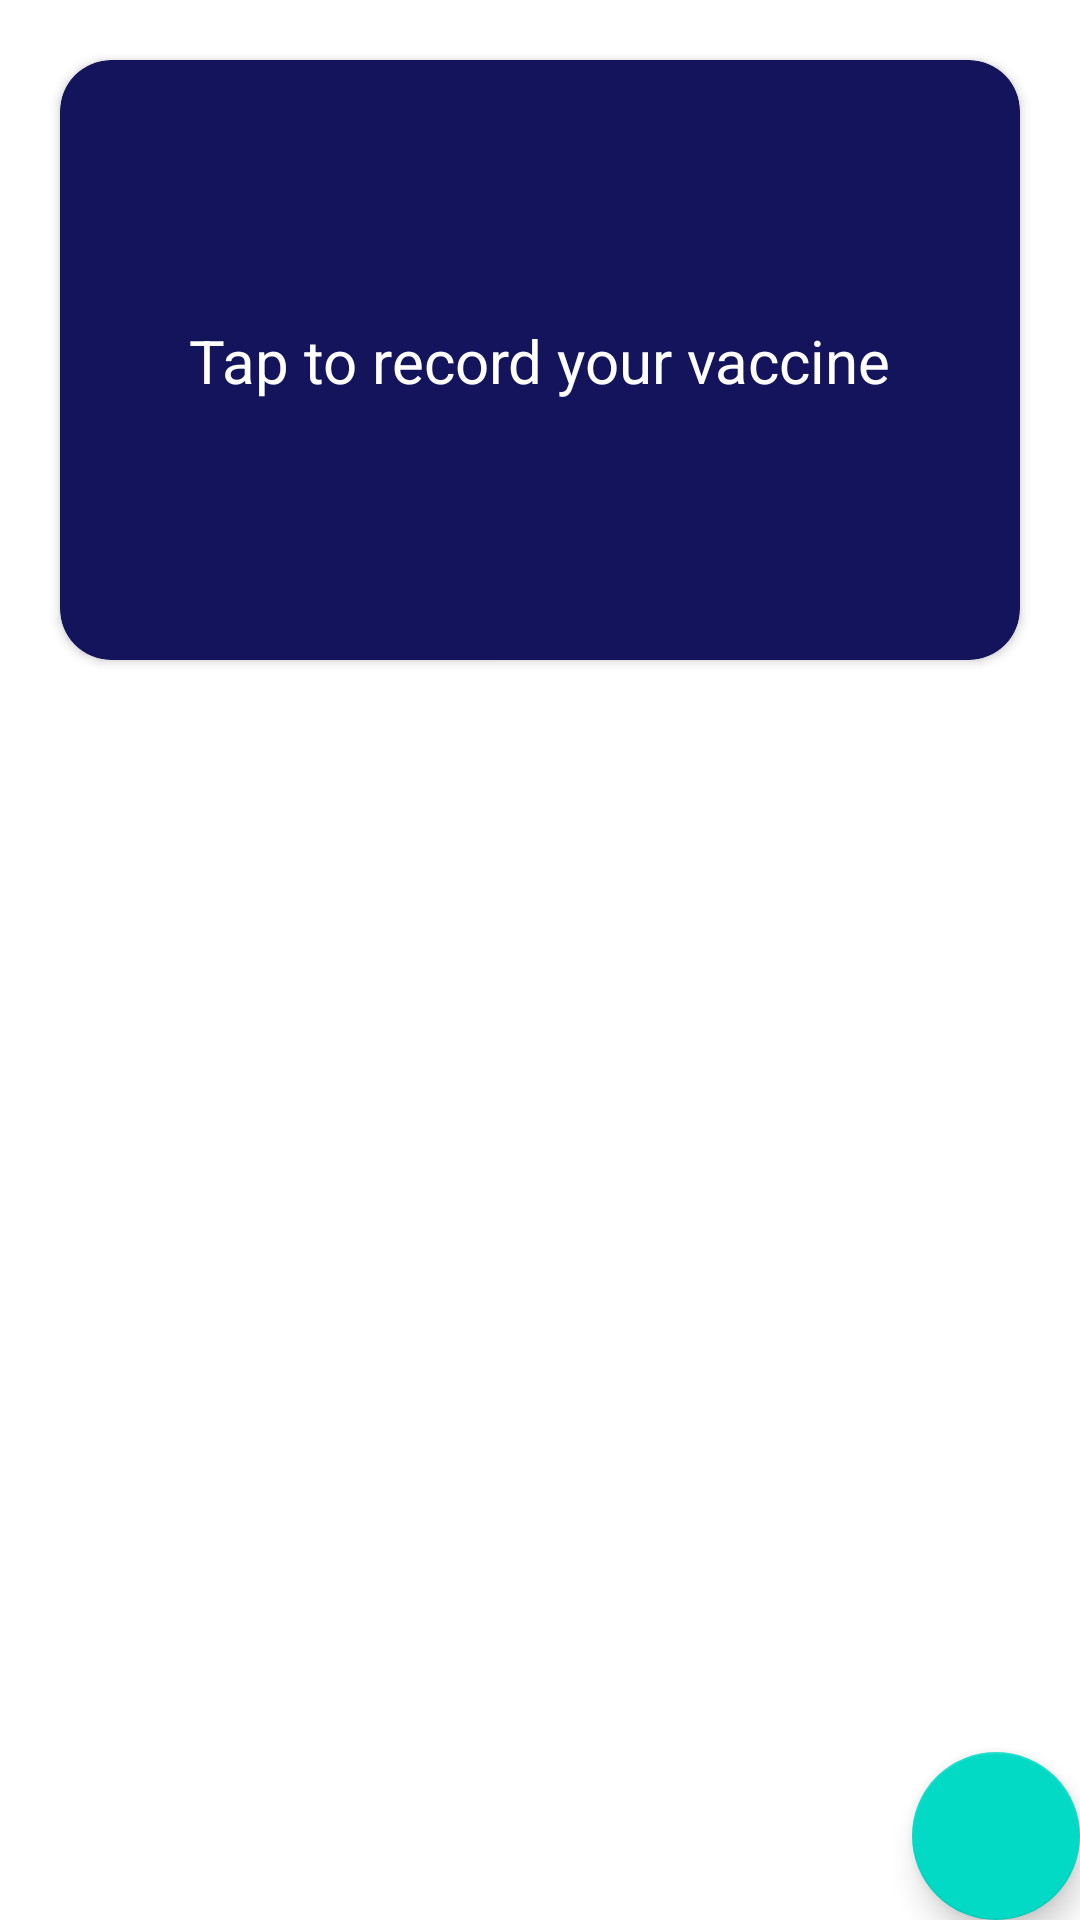

Produce the Android XML layout that renders to this screen, including the resource entries it uses.
<!-- AndroidManifest.xml: application theme Theme.HealthRec -->
<!-- res/layout/fragment_first.xml -->
<?xml version="1.0" encoding="utf-8"?>
<androidx.constraintlayout.widget.ConstraintLayout xmlns:android="http://schemas.android.com/apk/res/android"
    xmlns:app="http://schemas.android.com/apk/res-auto"
    xmlns:tools="http://schemas.android.com/tools"
    android:layout_width="match_parent"
    android:layout_height="match_parent"
    tools:context=".FirstFragment">

    <androidx.cardview.widget.CardView
        android:id="@+id/cvEmptyCard"
        android:layout_width="match_parent"
        android:layout_margin="20dp"
        android:layout_height="200dp"
        app:cardCornerRadius="17dp"
        app:cardBackgroundColor="@color/dark_blue"
        android:elevation="10dp"
        app:layout_constraintTop_toTopOf="parent"
        app:layout_constraintLeft_toLeftOf="parent"
        >

        
        <androidx.constraintlayout.widget.ConstraintLayout
            android:layout_width="fill_parent"
            android:layout_height="fill_parent">

            <TextView
                android:id="@+id/txtName"
                android:layout_width="wrap_content"
                android:layout_height="wrap_content"
                android:layout_weight="3"
                android:text="Tap to record your vaccine"
                android:textColor="@color/white"
                android:textSize="20sp"
                app:layout_constraintBottom_toBottomOf="parent"
                app:layout_constraintEnd_toEndOf="parent"
                app:layout_constraintLeft_toLeftOf="parent"
                app:layout_constraintStart_toStartOf="parent"
                app:layout_constraintTop_toTopOf="parent" />

        </androidx.constraintlayout.widget.ConstraintLayout>

    </androidx.cardview.widget.CardView>

    <androidx.recyclerview.widget.RecyclerView
        android:id="@+id/rvVaccinations"
        android:layout_width="match_parent"
        android:layout_height="match_parent"
        tools:layout_editor_absoluteX="200dp"
        tools:layout_editor_absoluteY="145dp"
        app:layout_constraintTop_toTopOf="parent"
        app:layout_constraintBottom_toBottomOf="parent"
        />

    <com.google.android.material.floatingactionbutton.FloatingActionButton
        android:id="@+id/fab"
        android:layout_width="wrap_content"
        android:layout_height="wrap_content"
        app:layout_constraintBottom_toBottomOf="parent"
        app:layout_constraintRight_toRightOf="parent"
        android:layout_gravity="bottom|end"
        android:layout_margin="@dimen/fab_margin"
        app:srcCompat="@drawable/ic_baseline_add_circle_24" />


</androidx.constraintlayout.widget.ConstraintLayout>
<!-- resources referenced by this layout -->
<resources>
  <color name="dark_blue">#14145C</color>
  <color name="white">#FFFFFFFF</color>
  <style name="Theme.HealthRec" parent="Theme.MaterialComponents.DayNight.DarkActionBar">
          
          <item name="colorPrimary">@color/purple_500</item>
          <item name="colorPrimaryVariant">@color/purple_700</item>
          <item name="colorOnPrimary">@color/white</item>
          
          <item name="colorSecondary">@color/teal_200</item>
          <item name="colorSecondaryVariant">@color/teal_700</item>
          <item name="colorOnSecondary">@color/black</item>
          
          <item name="android:statusBarColor" tools:targetApi="l">?attr/colorPrimaryVariant</item>
          
      </style>
  <color name="purple_500">#FF6200EE</color>
  <color name="purple_700">#FF3700B3</color>
  <color name="teal_200">#FF03DAC5</color>
  <color name="teal_700">#FF018786</color>
  <color name="black">#FF000000</color>
</resources>
